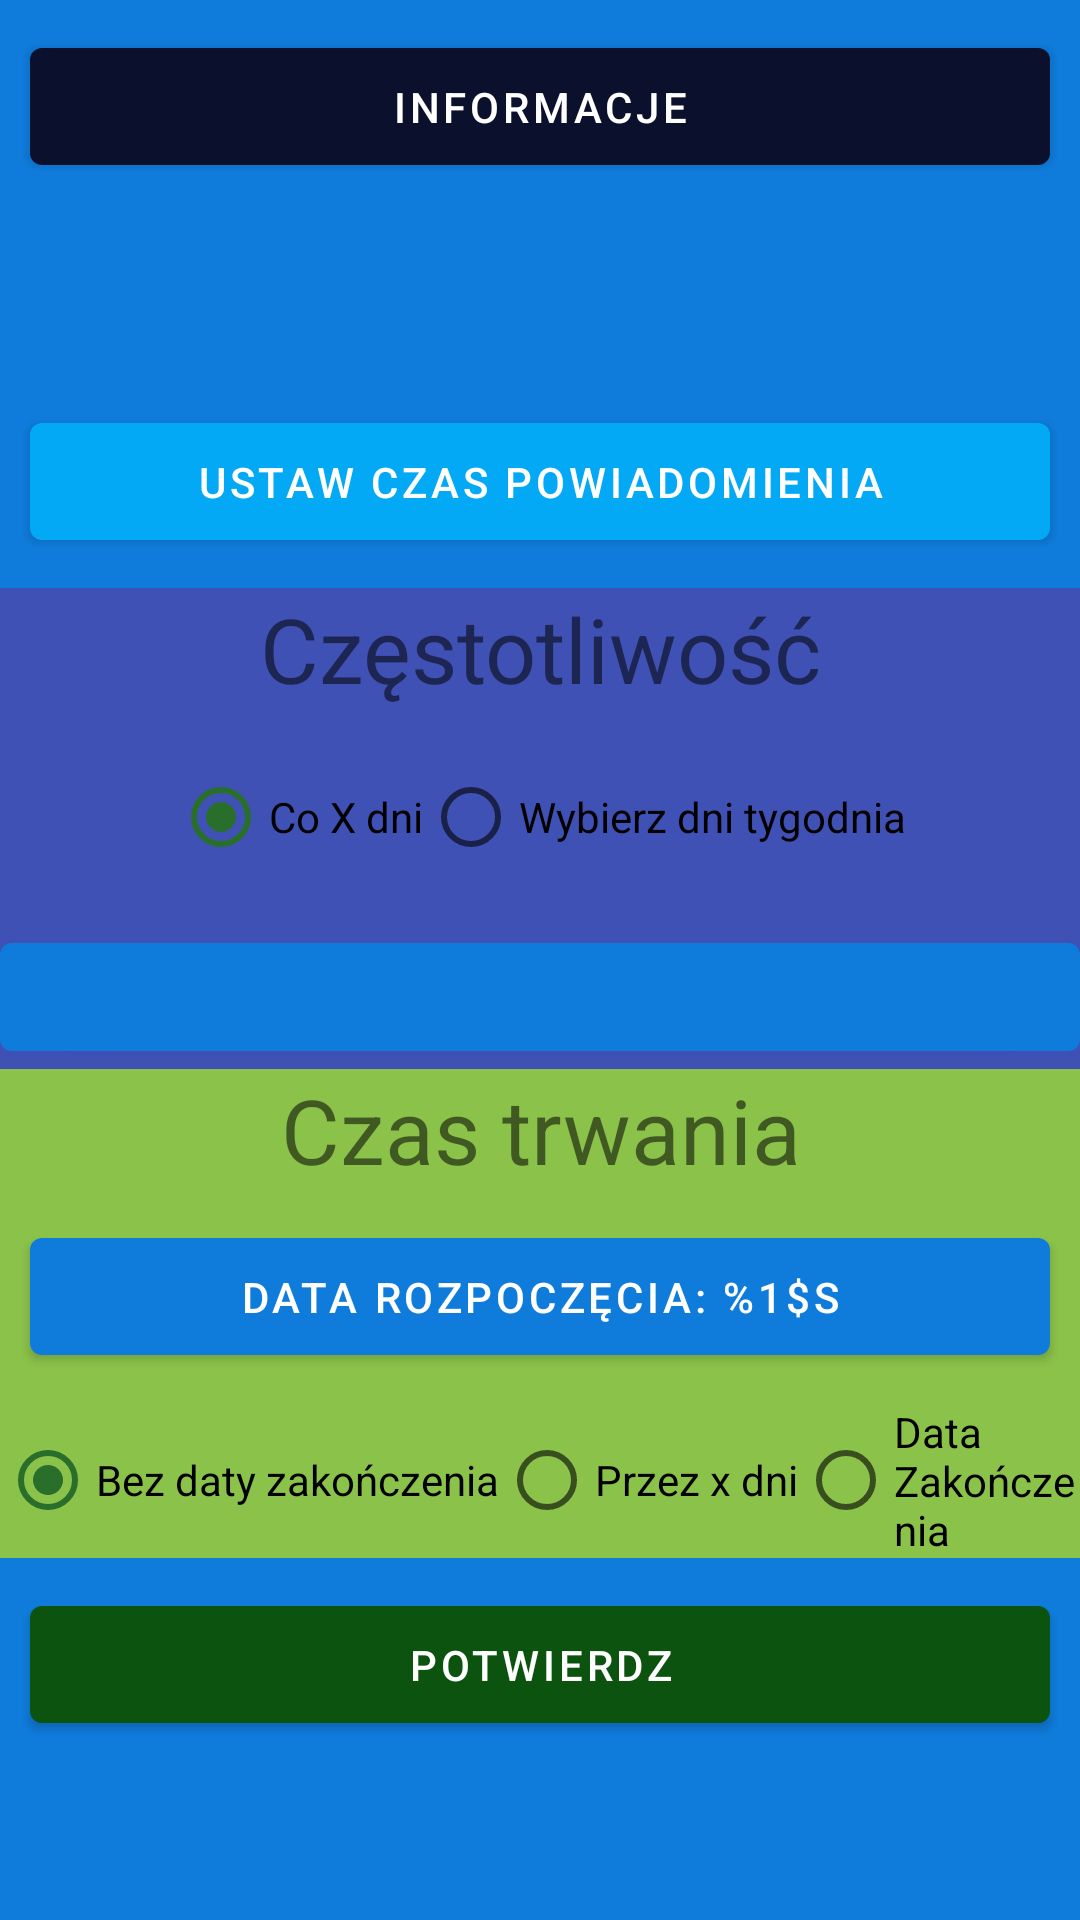

Here is an Android app screen rendered from its layout file. Give the layout XML and the strings, colors and styles it references.
<!-- AndroidManifest.xml: application theme AppTheme -->
<!-- res/layout/add_reminder_fragment.xml -->
<?xml version="1.0" encoding="utf-8"?>
<layout xmlns:android="http://schemas.android.com/apk/res/android"
    xmlns:app="http://schemas.android.com/apk/res-auto"
    xmlns:tools="http://schemas.android.com/tools">

    <data>
        <variable
            name="viewModel"
            type="com.example.taskapp.viewmodels.addReminder.AddReminderViewModel" />
    </data>

    <FrameLayout
        android:id="@+id/reminder_container"
        android:layout_width="match_parent"
        android:layout_height="match_parent"
        tools:context=".fragments.addReminder.AddReminderFragment">

        <ScrollView
            android:layout_width="match_parent"
            android:layout_height="match_parent">

            
            <LinearLayout
                android:layout_width="match_parent"
                android:layout_height="wrap_content"
                android:orientation="vertical">


                

                <com.google.android.material.button.MaterialButton
                    android:id="@+id/details"
                    android:layout_width="match_parent"
                    android:layout_height="wrap_content"
                    android:layout_margin="10dp"
                    android:padding="10dp"
                    android:text="@string/details"
                    app:backgroundTint="#0B102C" />
                <LinearLayout
                    android:layout_width="match_parent"
                    android:layout_height="wrap_content"
                    android:orientation="vertical">

                <com.google.android.material.textview.MaterialTextView
                    android:id="@+id/task_name"
                    android:textAlignment="center"
                    android:layout_width="match_parent"
                    android:layout_height="wrap_content"
                    android:textSize="20sp"
                    android:gravity="center_horizontal" />
                <TextView
                    android:textAlignment="center"
                    android:textSize="20sp"
                    android:id="@+id/task_description"
                    android:layout_width="match_parent"
                    android:layout_height="wrap_content"
                    android:gravity="center_horizontal" />
                </LinearLayout>


                







                
                <LinearLayout
                    android:id="@+id/reminder_layout"
                    android:layout_width="match_parent"
                    android:layout_height="wrap_content"
                    android:orientation="vertical">

                    
                    <com.google.android.material.button.MaterialButton
                        android:id="@+id/set_time_of_notification"
                        android:layout_width="match_parent"
                        android:layout_height="wrap_content"
                        android:layout_margin="10dp"
                        android:padding="10dp"
                        android:text= "@string/set_notification_time"
                        app:backgroundTint="#03A9F4" />


                    
                    <LinearLayout
                        android:id="@+id/frequency_layout"
                        android:layout_width="match_parent"
                        android:layout_height="wrap_content"
                        android:background="#3F51B5"
                        android:orientation="vertical">

                        <com.google.android.material.textview.MaterialTextView
                            android:layout_width="match_parent"
                            android:layout_height="wrap_content"
                            android:gravity="center_horizontal"
                            android:text="@string/frequency"
                            android:textAlignment="center"
                            android:textSize="30sp"
                            app:backgroundTint="#3F51B5" />


                        <RadioGroup
                            android:id="@+id/frequency_radioGroup"
                            android:layout_width="match_parent"
                            android:layout_height="wrap_content"
                            android:layout_margin="10dp"
                            android:checkedButton="@id/daily_freq_radio"
                            android:gravity="center"
                            android:orientation="horizontal"
                            android:padding="10dp">

                            <com.google.android.material.radiobutton.MaterialRadioButton
                                android:layout_width="wrap_content"
                                android:id="@+id/daily_freq_radio"
                                android:layout_height="wrap_content"
                                android:text= "@string/x_days_frequency" />

                            <com.google.android.material.radiobutton.MaterialRadioButton
                                android:id="@+id/days_of_week_radio"
                                android:layout_width="wrap_content"
                                android:layout_height="wrap_content"
                                android:text="@string/set_days_of_week"
                                />

                        </RadioGroup>

                        <com.google.android.material.button.MaterialButton
                            android:id="@+id/set_daily_frequency_btn"
                            android:layout_width="match_parent"
                            android:layout_height="wrap_content"
                            android:visibility="visible"
                            android:text="@{@plurals/days_duration(viewModel.currentDailyFrequency,viewModel.currentDailyFrequency)}"
                            />

                        <com.google.android.material.button.MaterialButton
                            android:id="@+id/set_days_of_week_btn"
                            android:layout_width="match_parent"
                            android:layout_height="wrap_content"
                            android:text="@string/set_days_of_week"
                            android:visibility="gone" />


                    </LinearLayout>


                    

                    <LinearLayout
                        android:id="@+id/duration_layout"
                        android:layout_width="match_parent"
                        android:layout_height="wrap_content"
                        android:background="#8BC34A"
                        android:orientation="vertical">

                        <TextView
                            android:layout_width="match_parent"
                            android:layout_height="wrap_content"
                            android:gravity="center_horizontal"
                            android:text="@string/duration"
                            android:textAlignment="center"
                            android:textSize="30sp" />


                        <com.google.android.material.button.MaterialButton
                            android:id="@+id/beginning_date_btn"
                            android:layout_width="match_parent"
                            android:layout_height="wrap_content"
                            android:layout_margin="10dp"
                            android:padding="10dp"
                            android:text='@string/beginning_date'/>

                        <RadioGroup
                            android:id="@+id/duration_radioGroup"
                            android:layout_width="match_parent"
                            android:layout_height="wrap_content"
                            android:checkedButton="@id/no_end_date_radio"
                            android:gravity="center"
                            android:orientation="horizontal">

                            <com.google.android.material.radiobutton.MaterialRadioButton
                                android:id="@+id/no_end_date_radio"
                                android:layout_width="wrap_content"
                                android:layout_height="wrap_content"
                                android:text="@string/no_end_date" />

                            <com.google.android.material.radiobutton.MaterialRadioButton
                                android:id="@+id/x_days_duration_radio"
                                android:layout_width="wrap_content"
                                android:layout_height="wrap_content"
                                android:text="@string/x_days_duration" />

                            <com.google.android.material.radiobutton.MaterialRadioButton
                                android:id="@+id/end_date_radio"
                                android:layout_width="wrap_content"
                                android:layout_height="wrap_content"
                                android:text="@string/end_date"
                                />
                        </RadioGroup>

                        <com.google.android.material.button.MaterialButton
                            android:id="@+id/set_duration_days_btn"
                            android:layout_width="match_parent"
                            android:layout_height="wrap_content"
                            android:text="@{@plurals/days_duration(viewModel.currentDaysDuration,viewModel.currentDaysDuration)}"
                            android:visibility="gone"
                            app:backgroundTint="@color/colorPrimary" />

                        <com.google.android.material.button.MaterialButton
                            android:id="@+id/set_end_date_btn"
                            android:text="@{@string/end_date_format(viewModel.currentEndDate)}"
                            android:layout_width="match_parent"
                            android:layout_height="wrap_content"
                            android:visibility="gone" />
                    </LinearLayout>
                </LinearLayout>


                <com.google.android.material.button.MaterialButton
                    android:id="@+id/confirm_button"
                    android:layout_width="match_parent"
                    android:layout_height="wrap_content"
                    android:layout_margin="10dp"
                    android:padding="10dp"
                    android:text="potwierdz"
                    app:backgroundTint="#0B530E" />


            </LinearLayout>
        </ScrollView>
    </FrameLayout>
</layout>
<!-- resources referenced by this layout -->
<resources>
  <string name="beginning_date">Data rozpoczęcia: %1$s</string>
  <string name="details">Informacje</string>
  <string name="duration">Czas trwania</string>
  <string name="end_date">Data Zakończenia</string>
  <string name="end_date_format">Data zakończenia: %1$s</string>
  <string name="frequency">Częstotliwość</string>
  <string name="no_end_date">Bez daty zakończenia </string>
  <string name="set_days_of_week">Wybierz dni tygodnia</string>
  <string name="set_notification_time">Ustaw czas powiadomienia</string>
  <string name="x_days_duration">Przez x dni</string>
  <string name="x_days_frequency">Co X dni</string>
  <style name="AppTheme" parent="Theme.MaterialComponents.Light.NoActionBar.Bridge">
          
          <item name="colorPrimary">@color/colorPrimary</item>
          <item name="colorPrimaryDark">@color/colorPrimaryDark</item>
          <item name="colorAccent">@color/colorAccent</item>
      </style>
  <!-- not gathered from this repository: default colours our renderer supplied (Android Studio template values) -->
  <color name="colorPrimary">#FF6200EE</color>
  <color name="colorPrimaryDark">#FF3700B3</color>
  <color name="colorAccent">#FF03DAC5</color>
</resources>
